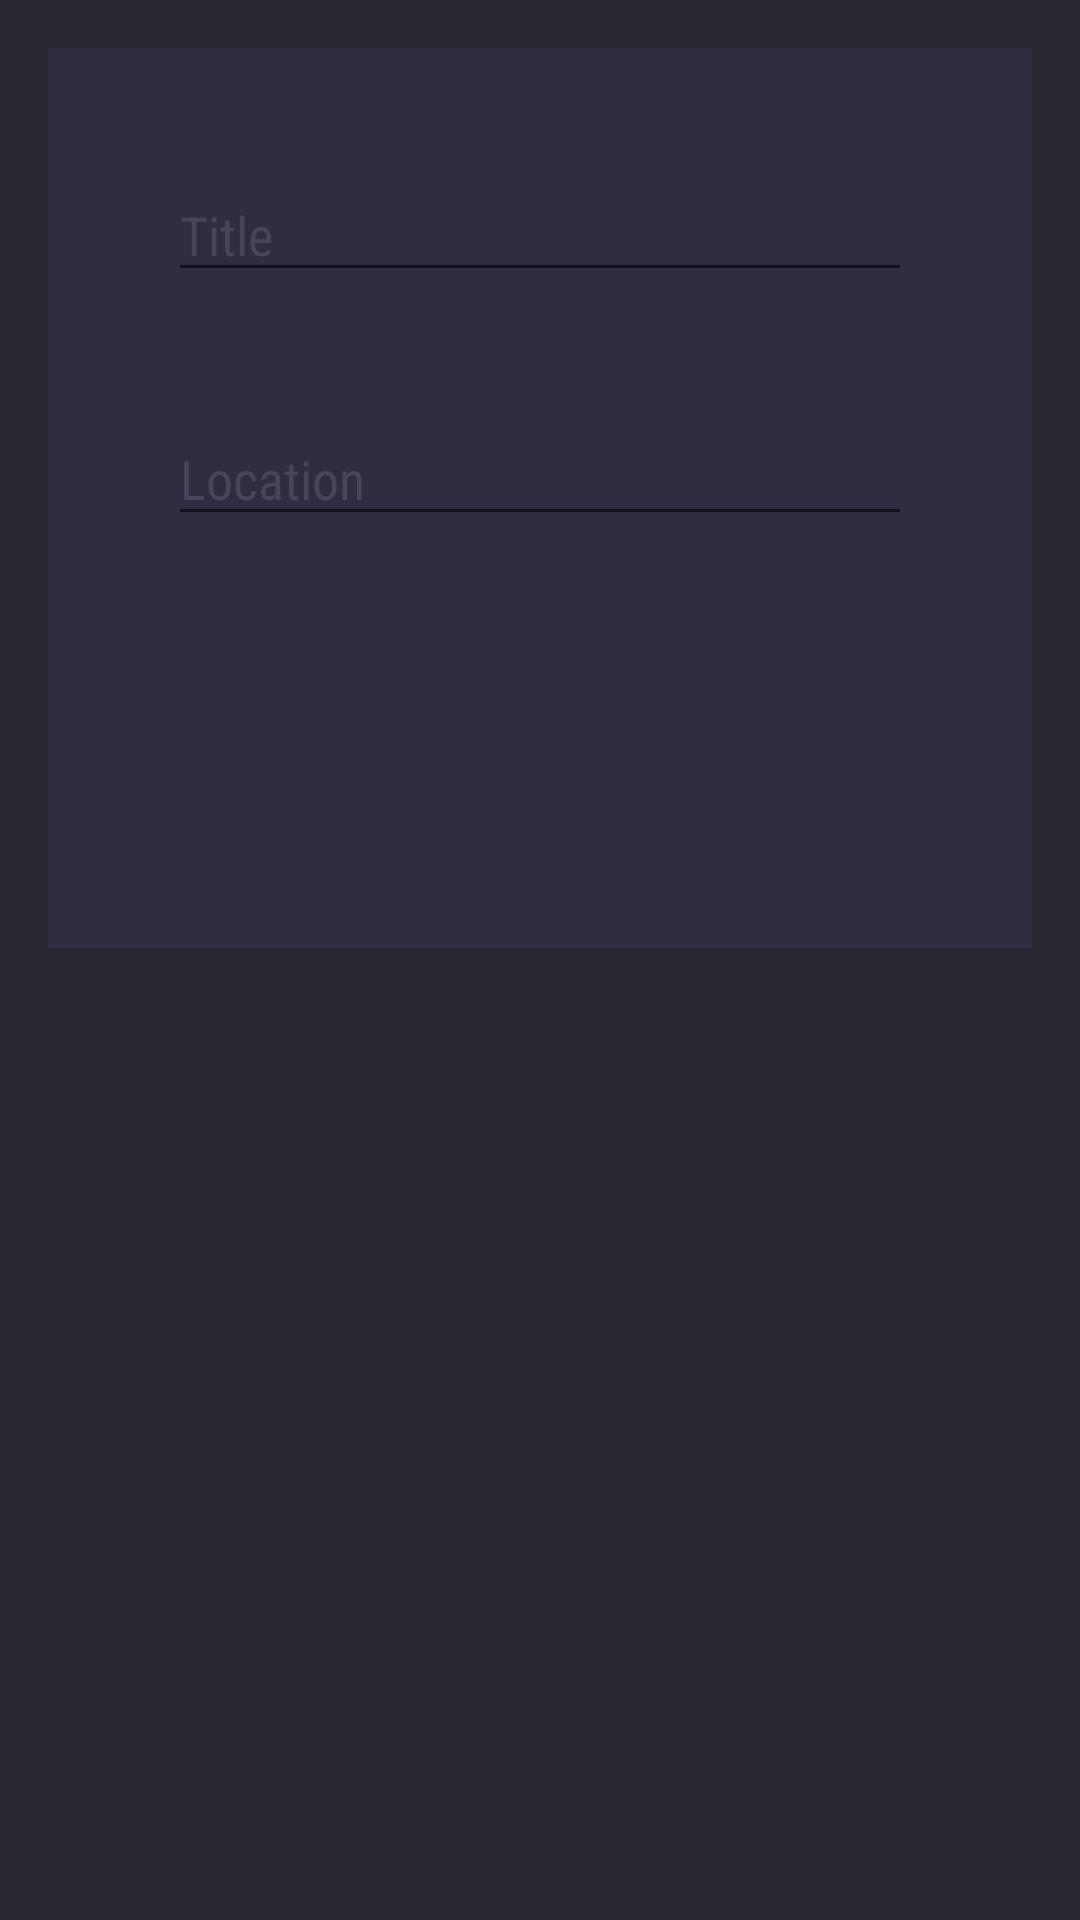

Layout XML and referenced resources for this Android screen:
<!-- AndroidManifest.xml: application theme Theme.ArchitectureExample -->
<!-- res/layout/activity_add_surfsession.xml -->
<?xml version="1.0" encoding="utf-8"?>
<LinearLayout xmlns:android="http://schemas.android.com/apk/res/android"
    xmlns:app="http://schemas.android.com/apk/res-auto"
    xmlns:tools="http://schemas.android.com/tools"
    android:layout_width="match_parent"
    android:layout_height="match_parent"
    android:orientation="vertical"
    android:padding="16dp"
    tools:context=".ui.AddEditSurfSessionActivity">


    <LinearLayout
        android:orientation="vertical"
        android:layout_width="match_parent"
        android:layout_height="300dp"
        android:background="@color/blue_grey">

        <EditText
            android:id="@+id/edit_text_title"
            android:layout_width="match_parent"
            android:layout_height="wrap_content"
            android:layout_marginTop="40dp"
            android:layout_marginLeft="40dp"
            android:layout_marginRight="40dp"
            android:hint="Title"
            android:textColorHint="@color/super_light_blue_grey"
            android:inputType="text"
            android:textColor="@color/white"/>

        <EditText
            android:id="@+id/edit_text_location"
            android:layout_width="match_parent"
            android:layout_height="wrap_content"
            android:layout_marginTop="40dp"
            android:layout_marginLeft="40dp"
            android:layout_marginRight="40dp"
            android:hint="Location"
            android:textColorHint="@color/super_light_blue_grey"
            android:inputType="textMultiLine"
            android:textColor="@color/white"/>

    </LinearLayout>

</LinearLayout>
<!-- resources referenced by this layout -->
<resources>
  <color name="blue_grey">#2F2D42</color>
  <color name="super_light_blue_grey">#47455C</color>
  <color name="white">#FFFFFFFF</color>
  <style name="Theme.ArchitectureExample" parent="Theme.MaterialComponents.DayNight.DarkActionBar">
          
          <item name="colorPrimary">@color/purple_500</item>
          <item name="colorPrimaryVariant">@color/purple_700</item>
          <item name="colorOnPrimary">@color/white</item>
          
          <item name="colorSecondary">@color/teal_200</item>
          <item name="colorSecondaryVariant">@color/teal_700</item>
          <item name="colorOnSecondary">@color/black</item>
          
          <item name="android:statusBarColor" tools:targetApi="l">?attr/colorPrimaryVariant</item>
          
  
          <item name="android:background">@color/bg_dark</item>
          <item name="android:fontFamily">sans-serif-condensed</item>
          <item name="android:actionBarStyle">@color/bg_semi_dark</item>
  
  
      </style>
  <color name="purple_500">#FF6200EE</color>
  <color name="purple_700">#FF3700B3</color>
  <color name="teal_200">#FF03DAC5</color>
  <color name="teal_700">#FF018786</color>
  <color name="black">#FF000000</color>
  <color name="bg_dark">#27272F</color>
  <color name="bg_semi_dark">#373740</color>
</resources>
